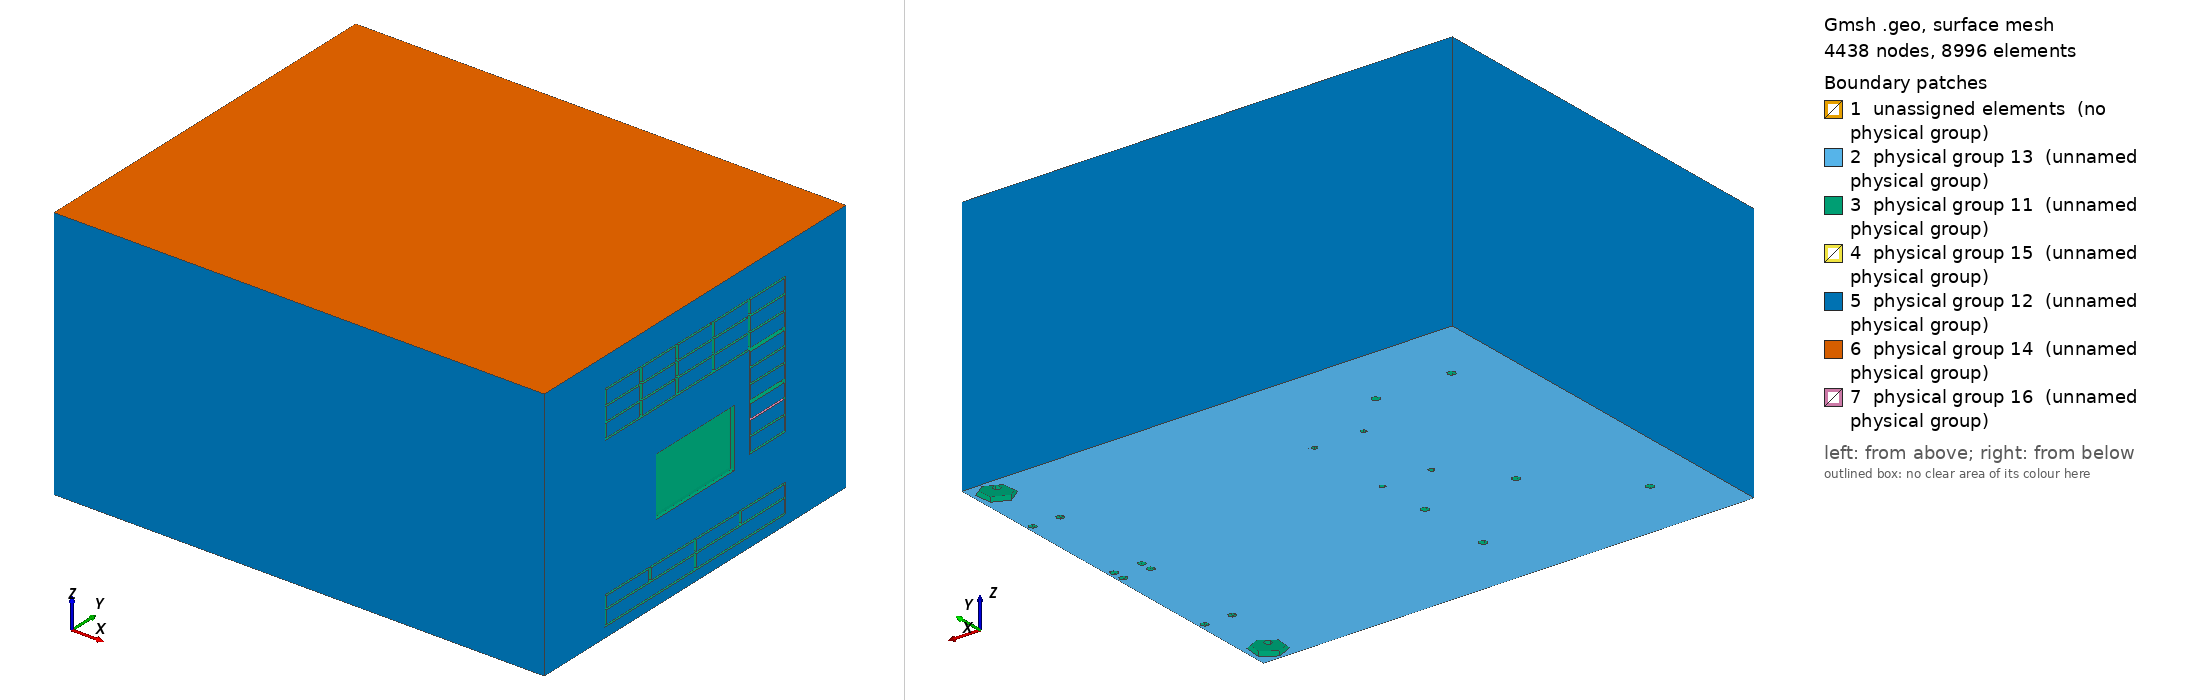

Gmsh geometry script, surface-meshed: 4438 nodes, 8996 surface elements. Boundary patches (legend numbers): 1 unassigned elements (no physical group), 2 physical group 13 (unnamed physical group), 3 physical group 11 (unnamed physical group), 4 physical group 15 (unnamed physical group), 5 physical group 12 (unnamed physical group), 6 physical group 14 (unnamed physical group), 7 physical group 16 (unnamed physical group). Left view from above one corner, right view from below the opposite corner. Legend entries are the model's physical surfaces; 'unassigned elements' are surfaces in no physical group. The drawing asked Gmsh for element sizes between 1% and 20% of the model's largest extent; the script's own settings can give other sizes.

=== room.geo (drawn) ===
SetFactory("OpenCASCADE");

// COMSOL exported this STEP in metres, but Gmsh/OpenCASCADE otherwise reads it
// with millimetre-scale coordinates for this file.
Geometry.OCCTargetUnit = "M";

Mesh.MshFileVersion = 2.2;

// Parameters from the COMSOL wave-based room tutorial.
f0 = 700;        // signal centre frequency [Hz]
T0 = 1 / f0;     // signal period [s]
c0 = 343;        // speed of sound [m/s]
lam0 = c0 / f0;  // centre-frequency wavelength [m]

lc = lam0 / 3;
lc_min = 0.04;
eps = 1e-4;

imported_volumes[] = ShapeFromFile("room.step");

// The STEP file contains seven touching volumes. Fragment them first so Gmsh
// creates shared internal faces/nodes instead of duplicate hard boundaries.
all_volumes[] = BooleanFragments{ Volume{ imported_volumes[] }; Delete; }{};
all_points[] = PointsOf{ Volume{ all_volumes[] }; };
MeshSize{ all_points[] } = lc;

// Material groups for EDG acoustics. Surface IDs were generated after the
// BooleanFragments step with Gmsh 4.15.2. Only external surfaces are physical;
// the 19 internal shared surfaces are deliberately omitted.
other_surfaces[] = {
  20, 21, 22, 23, 24, 25, 26, 27, 28, 29, 30, 31,
  112, 113, 114, 115, 116, 117, 118, 119, 120, 121,
  122, 123, 124, 125, 126, 127, 154, 155, 156, 157,
  158, 159, 181, 182, 183, 184, 185, 186, 187, 188,
  189, 196, 197, 198, 199, 200, 201, 202, 203, 204,
  206, 207, 208, 209, 210, 211, 212, 213, 214, 215,
  216, 217, 218, 219, 220, 221, 222, 223, 224, 225,
  226, 227, 228, 229, 230, 231, 232, 233, 234, 235,
  236, 237, 238, 239, 240, 241, 242, 243, 244, 245,
  246, 247, 248, 249, 250, 251, 252, 253, 254, 255,
  256, 257, 258, 259, 260, 261, 262, 263, 264, 265,
  266, 267, 268, 269, 270, 271, 272, 273, 274, 275,
  276, 277, 278, 279, 280, 281, 282, 283, 284, 285,
  286, 287, 288, 289, 290, 291, 292, 293, 294, 295,
  296, 297, 298, 299, 300, 301, 302, 303, 304, 305,
  306, 307, 308, 309, 310, 311, 312, 313, 314, 315,
  316, 317, 318, 319, 320, 321, 322, 323, 324, 325,
  326, 327, 328, 329, 330, 331, 332, 333, 334, 335,
  336, 337, 338, 339, 340, 341, 342, 343, 348, 349,
  350, 351, 352, 353, 354, 355, 356, 357, 358, 359,
  360, 361, 362, 363, 364, 365, 366, 367
};
walls[] = {
  138, 139, 140, 142, 143, 144, 160, 161, 162, 163,
  164, 165, 166, 167, 168, 169, 170, 171, 172, 173,
  174, 175, 176, 177, 178, 179, 180, 190, 191, 192,
  193, 194, 195, 345, 346, 347
};
carpet[] = { 19, 146, 148, 150, 152, 368 };
ceiling[] = { 145, 344 };
sofa[] = {
  32, 33, 34, 35, 36, 37, 38, 39, 40, 41, 42, 43,
  44, 45, 46, 47, 48, 49, 50, 51, 52, 53, 54, 55,
  56, 57, 58, 59, 60, 61, 62, 63, 64, 65, 66, 67,
  68, 69, 70, 71, 72, 73, 74, 75, 76, 77, 78, 79,
  80, 81, 82, 83, 84, 85, 86, 87, 88, 89, 90, 91,
  92, 93, 94, 95, 96, 97, 98, 99, 100, 101, 102,
  103, 104, 105, 106, 107, 108, 109, 110, 111, 128,
  129, 130, 131, 132, 133, 134, 135, 136, 137, 147,
  149, 151, 153
};

// COMSOL applies normal velocity on boundary 222. After fragmentation, the
// corresponding Gmsh surface is 205, identified by the original bbox.
source_comsol_222[] = { 205 };

Physical Surface(11) = { other_surfaces[] };     // default hard/other surfaces
Physical Surface(12) = { walls[] };              // walls
Physical Surface(13) = { carpet[] };             // carpet/floor
Physical Surface(14) = { ceiling[] };            // ceiling
Physical Surface(15) = { sofa[] };               // sofa
Physical Surface(16) = { source_comsol_222[] };  // normal-velocity source

Physical Volume(1) = { all_volumes[] };

Mesh.Algorithm = 6;
Mesh.Algorithm3D = 1;
Mesh.Optimize = 1;
Mesh.CharacteristicLengthFromPoints = 0;
Mesh.CharacteristicLengthFromCurvature = 0;
Mesh.CharacteristicLengthExtendFromBoundary = 0;
Mesh.CharacteristicLengthMin = lc_min;
Mesh.CharacteristicLengthMax = lc;
